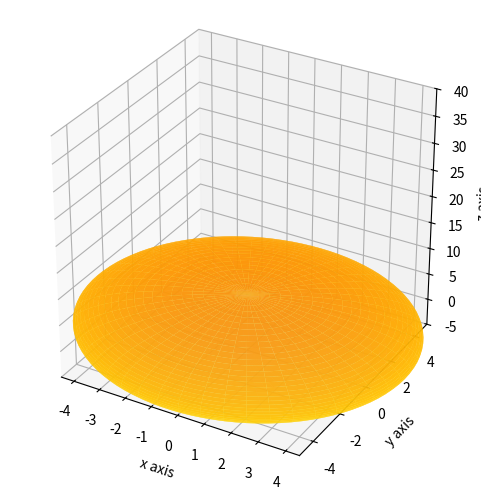

Reproduce this figure in Python.
###################################
# Random sphere generation
# by Paramteric equations
# (matplotlib module)
###################################

from mpl_toolkits import mplot3d   # import matplotlib module
import matplotlib.pyplot as plt    # import pylot module
import numpy as np    # import numpy module
import random as rd   # import random module
from matplotlib import cm


r = 6.0   # set radius value
n = 100   # set number of cycles
theta = np.linspace(0.0, 2*np.pi, n)   # set theta co-ordinate array
phi = np.linspace(0.0, np.pi, n)   # set phi co-ordinate array
theta, phi = np.meshgrid(theta, phi)  # set theta,phi grid

# spherical to Cartesian transformations
X = r * np.sin(theta)*np.sin(phi)
Y = r * np.cos(theta)*np.sin(phi)
Z = r*np.cos(phi)


fig = plt.figure(figsize=(6,6),dpi=130)
ax = fig.add_subplot(111, projection='3d')
ax.set_xlabel('x axis')
ax.set_ylabel('y axis')
ax.set_zlabel('z axis')
ax.set_xlim(-4.5,4.5)
ax.set_ylim(-5.0,5.0)
ax.set_zlim(-5.0,40)
ax.set_box_aspect((1,1,1))

ax.plot_surface(X, Y, Z,alpha=0.8, cmap=cm.Wistia)
plt.show()


